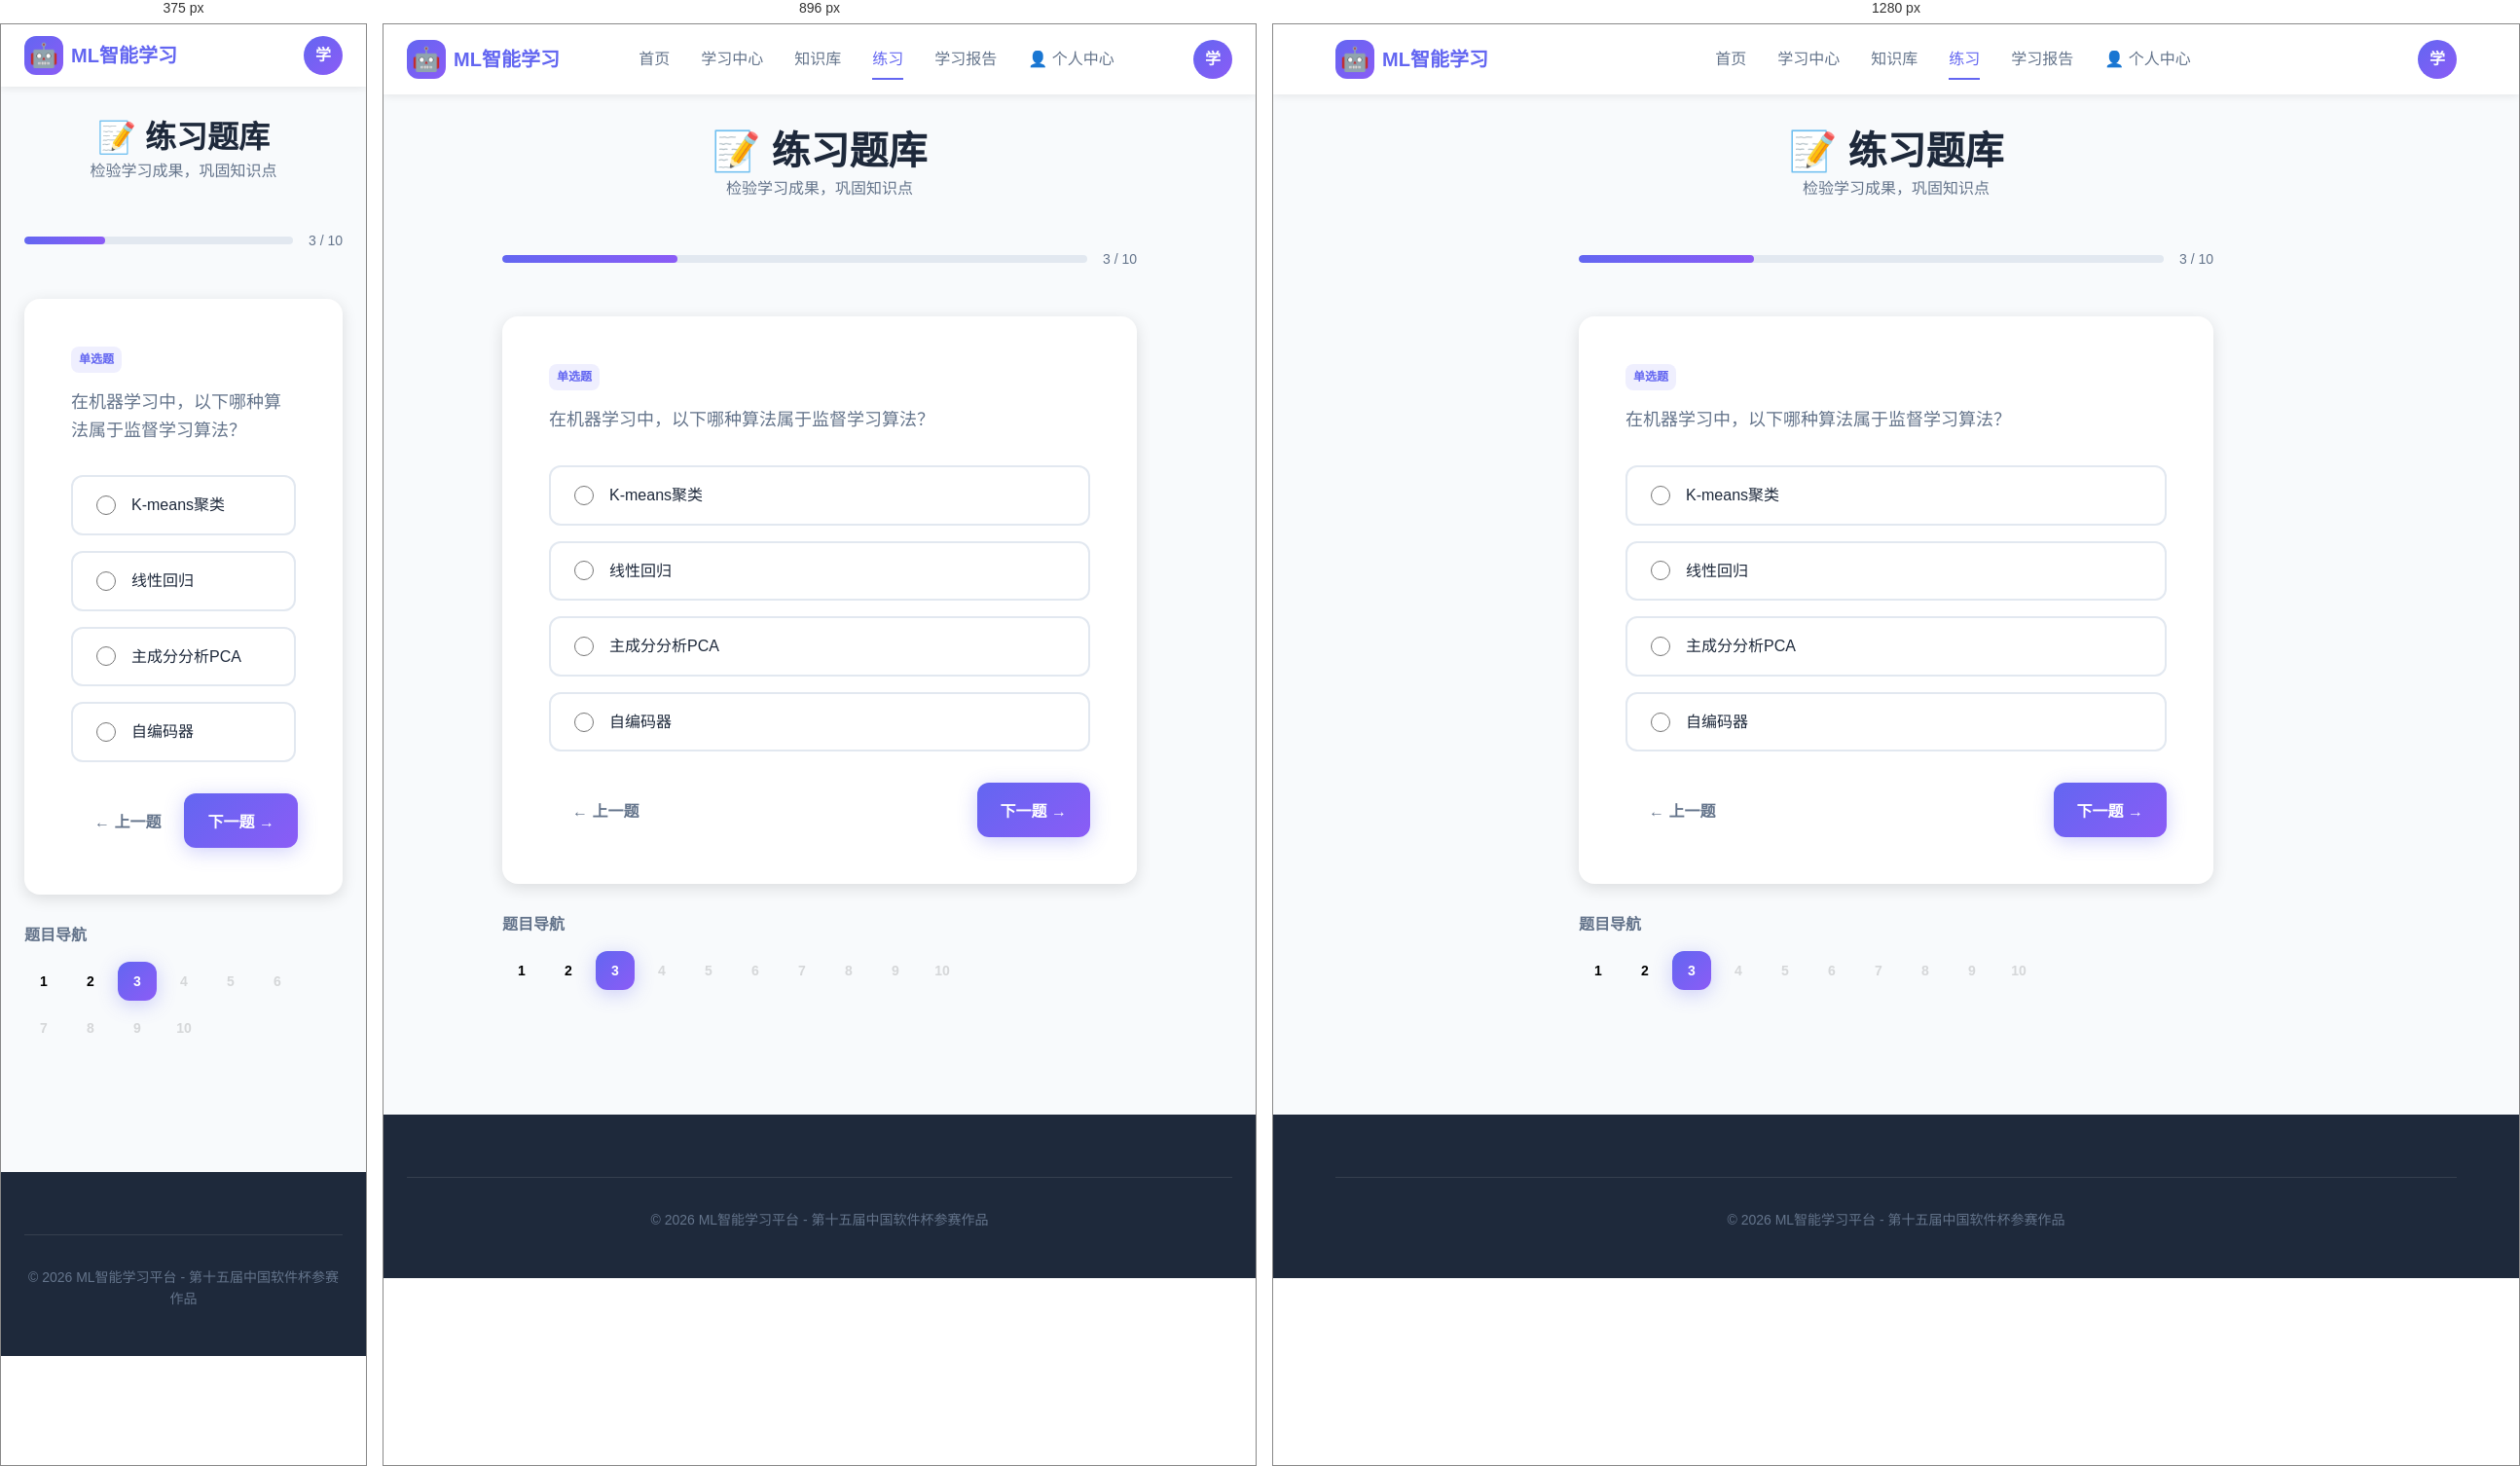
Rendered at 375 px, 896 px and 1280 px, left to right.

<!-- file: exercises.html -->
<!DOCTYPE html>
<html lang="zh-CN">
<head>
  <meta charset="UTF-8">
  <meta name="viewport" content="width=device-width, initial-scale=1.0">
  <title>练习题库 - 机器学习个性化智能学习平台</title>
  <link rel="stylesheet" href="styles/variables.css">
  <link rel="stylesheet" href="styles/base.css">
  <link rel="stylesheet" href="styles/components.css">
  <link rel="stylesheet" href="styles/pages.css">
</head>
<body class="exercises-page">
  <!-- 导航栏 -->
  <nav class="navbar">
    <div class="navbar-container">
      <a href="index.html" class="navbar-logo">
        <div class="navbar-logo-icon">🤖</div>
        <span>ML智能学习</span>
      </a>
      <div class="navbar-nav">
        <a href="index.html" class="navbar-link">首页</a>
        <a href="learning-path.html" class="navbar-link">学习中心</a>
        <a href="resources.html" class="navbar-link">知识库</a>
        <a href="exercises.html" class="navbar-link active">练习</a>
        <a href="report.html" class="navbar-link">学习报告</a>
        <a href="profile-center.html" class="navbar-link">👤 个人中心</a>
      </div>
      <div class="navbar-user">
        <div class="avatar" id="userAvatar">学</div>
      </div>
    </div>
  </nav>

  <!-- 主内容 -->
  <div class="exercises-container">
    <div class="exercises-header">
      <h1>📝 练习题库</h1>
      <p>检验学习成果，巩固知识点</p>
    </div>

    <!-- 进度指示 -->
    <div class="exercises-progress">
      <div class="exercises-progress-bar">
        <div class="progress-bar">
          <div class="progress-bar-fill" id="progressFill" style="width: 30%"></div>
        </div>
      </div>
      <span class="exercises-progress-text" id="progressText">3 / 10</span>
    </div>

    <!-- 题目卡片 -->
    <div class="question-card" id="questionCard">
      <span class="question-type" id="questionType">单选题</span>
      <p class="question-text" id="questionText">
        在机器学习中，以下哪种算法属于监督学习算法？
      </p>
      <div class="question-options" id="questionOptions">
        <label class="question-option">
          <input type="radio" name="answer" value="A">
          <span>K-means聚类</span>
        </label>
        <label class="question-option">
          <input type="radio" name="answer" value="B">
          <span>线性回归</span>
        </label>
        <label class="question-option">
          <input type="radio" name="answer" value="C">
          <span>主成分分析PCA</span>
        </label>
        <label class="question-option">
          <input type="radio" name="answer" value="D">
          <span>自编码器</span>
        </label>
      </div>
      <div class="question-actions">
        <button class="btn btn-ghost" id="prevBtn" disabled>← 上一题</button>
        <button class="btn btn-primary" id="nextBtn">下一题 →</button>
      </div>
    </div>

    <!-- 答题结果提示 -->
    <div id="resultHint" style="display: none; margin-top: 24px; padding: 20px; border-radius: 12px; text-align: center;">
      <p id="resultText" style="margin: 0; font-size: 1.125rem;"></p>
    </div>

    <!-- 题目导航 -->
    <div style="margin-top: 32px;">
      <h3 style="margin-bottom: 16px; font-size: 1rem; color: var(--text-secondary);">题目导航</h3>
      <div style="display: flex; gap: 8px; flex-wrap: wrap;" id="questionNav">
        <button class="btn btn-sm" style="width: 40px; height: 40px; padding: 0;">1</button>
        <button class="btn btn-sm" style="width: 40px; height: 40px; padding: 0;">2</button>
        <button class="btn btn-sm btn-primary" style="width: 40px; height: 40px; padding: 0;">3</button>
        <button class="btn btn-sm" style="width: 40px; height: 40px; padding: 0; opacity: 0.5;" disabled>4</button>
        <button class="btn btn-sm" style="width: 40px; height: 40px; padding: 0; opacity: 0.5;" disabled>5</button>
        <button class="btn btn-sm" style="width: 40px; height: 40px; padding: 0; opacity: 0.5;" disabled>6</button>
        <button class="btn btn-sm" style="width: 40px; height: 40px; padding: 0; opacity: 0.5;" disabled>7</button>
        <button class="btn btn-sm" style="width: 40px; height: 40px; padding: 0; opacity: 0.5;" disabled>8</button>
        <button class="btn btn-sm" style="width: 40px; height: 40px; padding: 0; opacity: 0.5;" disabled>9</button>
        <button class="btn btn-sm" style="width: 40px; height: 40px; padding: 0; opacity: 0.5;" disabled>10</button>
      </div>
    </div>
  </div>

  <!-- 页脚 -->
  <footer class="footer">
    <div class="container">
      <div class="footer-bottom">
        <p>© 2026 ML智能学习平台 - 第十五届中国软件杯参赛作品</p>
      </div>
    </div>
  </footer>

  <!-- 脚本 -->
  <script src="scripts/localStorage.js"></script>
  <script src="scripts/main.js"></script>
  <script>
    // 题目数据
    const questions = [
      {
        type: '单选题',
        question: '在机器学习中，以下哪种算法属于监督学习算法？',
        options: [
          { text: 'K-means聚类', value: 'A', correct: false },
          { text: '线性回归', value: 'B', correct: true },
          { text: '主成分分析PCA', value: 'C', correct: false },
          { text: '自编码器', value: 'D', correct: false }
        ]
      },
      {
        type: '单选题',
        question: '下列关于正则化的说法，错误的是？',
        options: [
          { text: 'L1正则化可以产生稀疏权重', value: 'A', correct: false },
          { text: 'L2正则化倾向于让权重接近零', value: 'B', correct: false },
          { text: '正则化可以防止过拟合', value: 'C', correct: false },
          { text: '正则化参数越大，模型越容易过拟合', value: 'D', correct: true }
        ]
      },
      {
        type: '单选题',
        question: '在梯度下降中，学习率过大可能导致？',
        options: [
          { text: '收敛速度变慢', value: 'A', correct: false },
          { text: '模型欠拟合', value: 'B', correct: false },
          { text: '震荡或发散', value: 'C', correct: true },
          { text: '梯度消失', value: 'D', correct: false }
        ]
      }
    ];

    let currentQuestion = 0;
    let selectedAnswer = null;

    document.addEventListener('DOMContentLoaded', () => {
      initCommonPage();

      if (!requireAuth()) return;

      const user = Storage.getUser();
      if (user && user.username) {
        document.getElementById('userAvatar').textContent = user.username.charAt(0);
      }

      // 选项点击事件
      const options = document.querySelectorAll('.question-option');
      options.forEach(option => {
        option.addEventListener('click', () => {
          // 移除其他选中状态
          options.forEach(o => o.classList.remove('selected'));
          // 添加选中状态
          option.classList.add('selected');
          // 记录答案
          const radio = option.querySelector('input');
          radio.checked = true;
          selectedAnswer = radio.value;
        });
      });

      // 下一题按钮
      document.getElementById('nextBtn').addEventListener('click', () => {
        if (currentQuestion < questions.length - 1) {
          currentQuestion++;
          loadQuestion();
        } else {
          showToast('恭喜你完成本轮练习！', 'success');
        }
      });

      // 上一题按钮
      document.getElementById('prevBtn').addEventListener('click', () => {
        if (currentQuestion > 0) {
          currentQuestion--;
          loadQuestion();
        }
      });
    });

    function loadQuestion() {
      const q = questions[currentQuestion];

      document.getElementById('questionType').textContent = q.type;
      document.getElementById('questionText').textContent = q.question;
      document.getElementById('progressText').textContent = `${currentQuestion + 1} / ${questions.length}`;
      document.getElementById('progressFill').style.width = `${((currentQuestion + 1) / questions.length) * 100}%`;

      const optionsContainer = document.getElementById('questionOptions');
      optionsContainer.innerHTML = q.options.map(opt => `
        <label class="question-option">
          <input type="radio" name="answer" value="${opt.value}">
          <span>${opt.text}</span>
        </label>
      `).join('');

      // 重新绑定点击事件
      const options = document.querySelectorAll('.question-option');
      options.forEach(option => {
        option.addEventListener('click', () => {
          options.forEach(o => o.classList.remove('selected'));
          option.classList.add('selected');
          const radio = option.querySelector('input');
          radio.checked = true;
          selectedAnswer = radio.value;
        });
      });

      // 更新按钮状态
      document.getElementById('prevBtn').disabled = currentQuestion === 0;

      // 清空结果提示
      const resultHint = document.getElementById('resultHint');
      resultHint.style.display = 'none';
    }
  </script>
</body>
</html>


/* @media block from pages.css */
@media (max-width: 1024px) {
  .dashboard-grid {
    grid-template-columns: 1fr 1fr;
  }

  .dashboard-grid > .dashboard-card:first-child {
    grid-column: 1 / -1;
  }

  .report-overview {
    grid-template-columns: 1fr;
  }

  .profile-comparison {
    grid-template-columns: 1fr;
  }
}

/* @media block from pages.css */
@media (max-width: 768px) {
  :root {
    --navbar-height: 64px;
  }

  h1 { font-size: 2rem; }
  h2 { font-size: 1.5rem; }

  .banner h1 {
    font-size: 2rem;
  }

  .banner-subtitle {
    font-size: 1rem;
  }

  .dashboard-grid {
    grid-template-columns: 1fr;
  }

  .navbar-nav {
    display: none;
  }

  .navbar-toggle {
    display: flex;
  }

  .chat-bubble {
    max-width: 85%;
  }

  .path-timeline {
    padding-left: var(--space-xl);
  }

  .path-step {
    padding: var(--space-lg);
  }
}